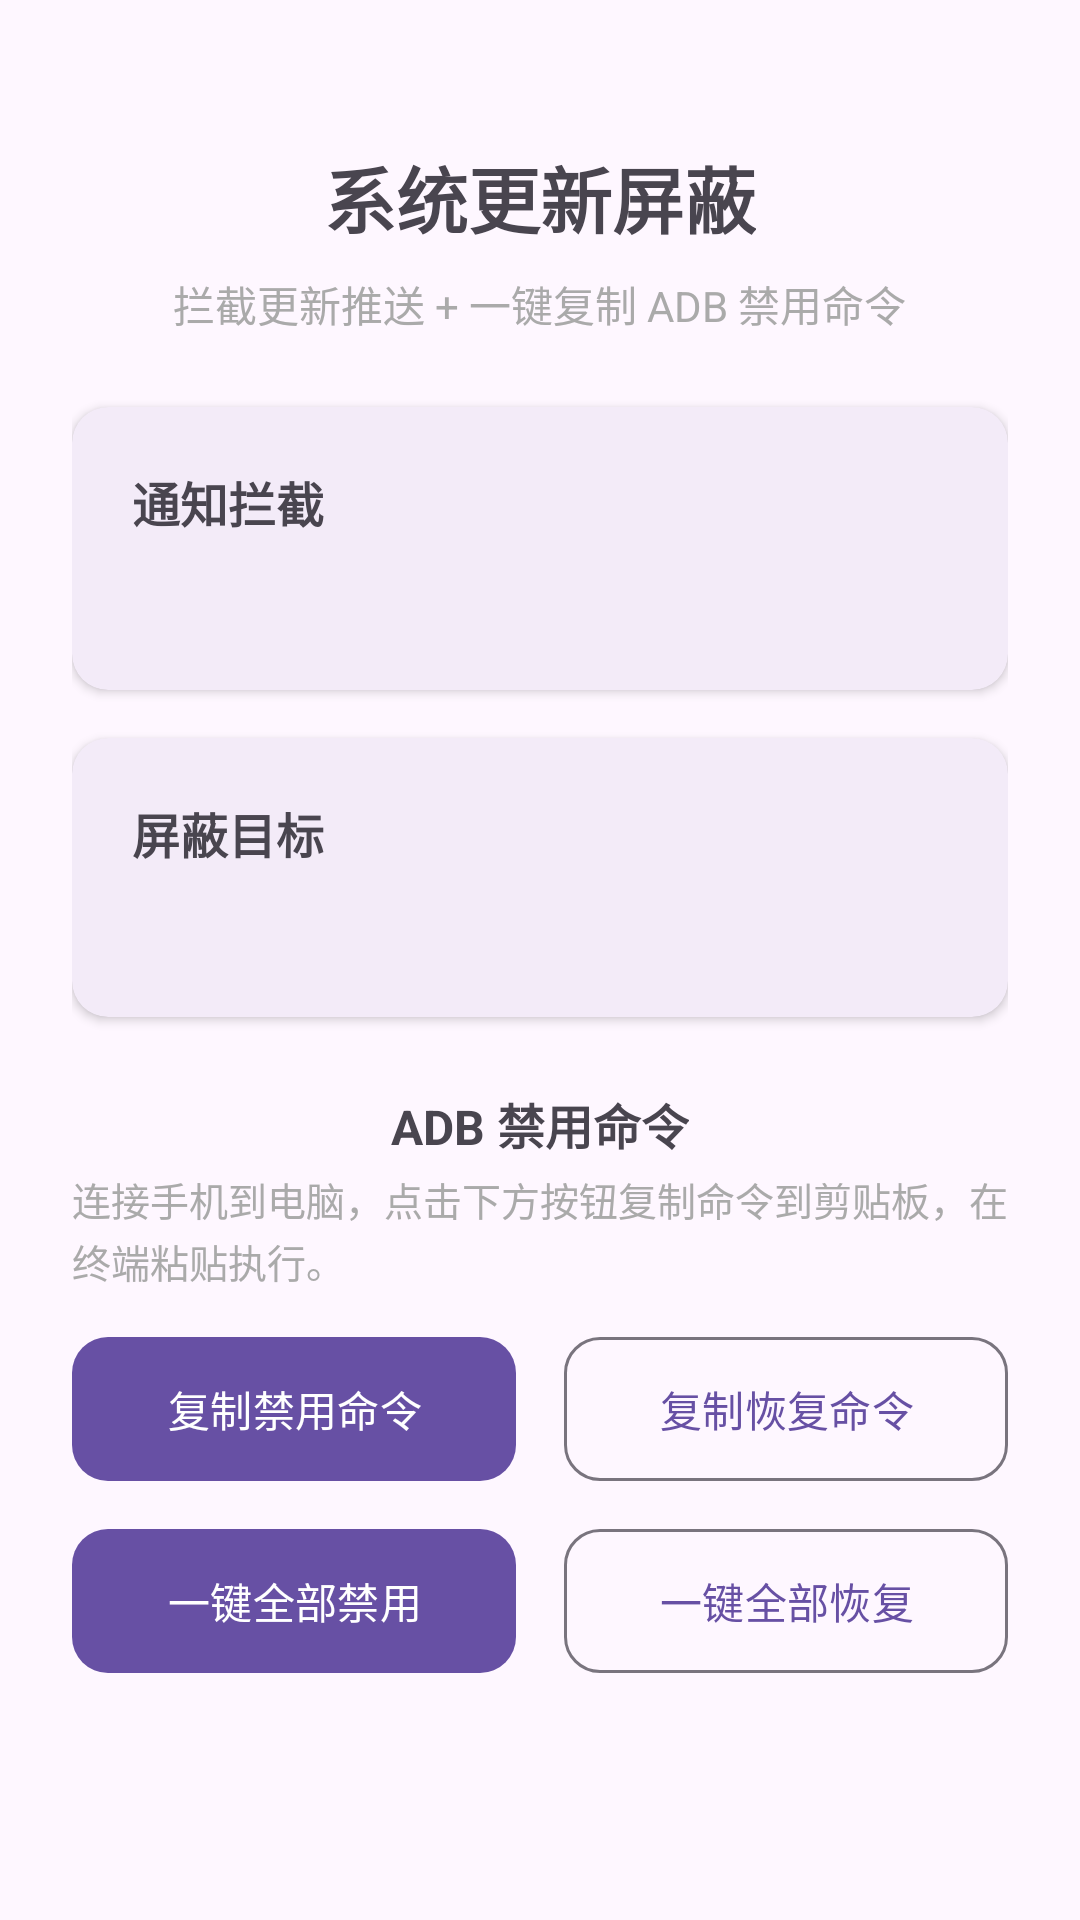

Reconstruct the res/layout file that produces this screen, plus the resources it refers to.
<!-- AndroidManifest.xml: application theme Theme.SystemToolkit -->
<!-- res/layout/activity_update_blocker.xml -->
<?xml version="1.0" encoding="utf-8"?>
<LinearLayout
    xmlns:android="http://schemas.android.com/apk/res/android"
    xmlns:app="http://schemas.android.com/apk/res-auto"
    android:layout_width="match_parent"
    android:layout_height="match_parent"
    android:orientation="vertical"
    android:padding="24dp"
    android:gravity="center_horizontal">

    <ScrollView
        android:layout_width="match_parent"
        android:layout_height="match_parent"
        android:scrollbars="none">

        <LinearLayout
            android:layout_width="match_parent"
            android:layout_height="wrap_content"
            android:orientation="vertical"
            android:gravity="center_horizontal">

            <TextView
                android:layout_width="wrap_content"
                android:layout_height="wrap_content"
                android:text="@string/update_blocker_title"
                android:textSize="24sp"
                android:textStyle="bold"
                android:layout_marginTop="24dp" />

            <TextView
                android:layout_width="wrap_content"
                android:layout_height="wrap_content"
                android:text="@string/update_blocker_subtitle"
                android:textSize="14sp"
                android:textColor="@android:color/darker_gray"
                android:layout_marginTop="8dp" />

            
            <com.google.android.material.card.MaterialCardView
                android:layout_width="match_parent"
                android:layout_height="wrap_content"
                android:layout_marginTop="24dp"
                app:cardCornerRadius="12dp"
                app:cardElevation="2dp"
                app:strokeWidth="0dp">

                <LinearLayout
                    android:layout_width="match_parent"
                    android:layout_height="wrap_content"
                    android:orientation="vertical"
                    android:padding="20dp">

                    <TextView
                        android:layout_width="wrap_content"
                        android:layout_height="wrap_content"
                        android:text="通知拦截"
                        android:textSize="16sp"
                        android:textStyle="bold" />

                    <TextView
                        android:id="@+id/notify_block_status"
                        android:layout_width="wrap_content"
                        android:layout_height="wrap_content"
                        android:layout_marginTop="12dp"
                        android:textSize="14sp"
                        android:lineSpacingExtra="2dp" />

                </LinearLayout>

            </com.google.android.material.card.MaterialCardView>

            
            <com.google.android.material.card.MaterialCardView
                android:layout_width="match_parent"
                android:layout_height="wrap_content"
                android:layout_marginTop="16dp"
                app:cardCornerRadius="12dp"
                app:cardElevation="2dp"
                app:strokeWidth="0dp">

                <LinearLayout
                    android:layout_width="match_parent"
                    android:layout_height="wrap_content"
                    android:orientation="vertical"
                    android:padding="20dp">

                    <TextView
                        android:layout_width="wrap_content"
                        android:layout_height="wrap_content"
                        android:text="@string/update_blocker_pkg_list"
                        android:textSize="16sp"
                        android:textStyle="bold" />

                    <TextView
                        android:id="@+id/pkg_status_text"
                        android:layout_width="match_parent"
                        android:layout_height="wrap_content"
                        android:layout_marginTop="12dp"
                        android:textSize="13sp"
                        android:fontFamily="monospace"
                        android:lineSpacingExtra="3dp" />

                </LinearLayout>

            </com.google.android.material.card.MaterialCardView>

            
            <TextView
                android:layout_width="wrap_content"
                android:layout_height="wrap_content"
                android:text="ADB 禁用命令"
                android:textSize="16sp"
                android:textStyle="bold"
                android:layout_marginTop="24dp" />

            <TextView
                android:layout_width="wrap_content"
                android:layout_height="wrap_content"
                android:text="连接手机到电脑，点击下方按钮复制命令到剪贴板，在终端粘贴执行。"
                android:textSize="13sp"
                android:textColor="@android:color/darker_gray"
                android:layout_marginTop="4dp"
                android:lineSpacingExtra="2dp" />

            <LinearLayout
                android:layout_width="match_parent"
                android:layout_height="wrap_content"
                android:orientation="horizontal"
                android:layout_marginTop="12dp">

                <com.google.android.material.button.MaterialButton
                    android:id="@+id/btn_copy_disable"
                    android:layout_width="0dp"
                    android:layout_height="56dp"
                    android:layout_weight="1"
                    android:layout_marginEnd="8dp"
                    android:text="@string/update_blocker_copy_disable"
                    app:cornerRadius="12dp" />

                <com.google.android.material.button.MaterialButton
                    android:id="@+id/btn_copy_restore"
                    android:layout_width="0dp"
                    android:layout_height="56dp"
                    android:layout_weight="1"
                    android:layout_marginStart="8dp"
                    android:text="@string/update_blocker_copy_restore"
                    app:cornerRadius="12dp"
                    style="@style/Widget.Material3.Button.OutlinedButton" />

            </LinearLayout>

            
            <LinearLayout
                android:layout_width="match_parent"
                android:layout_height="wrap_content"
                android:orientation="horizontal"
                android:layout_marginTop="8dp"
                android:layout_marginBottom="32dp">

                <com.google.android.material.button.MaterialButton
                    android:id="@+id/btn_copy_all_disable"
                    android:layout_width="0dp"
                    android:layout_height="56dp"
                    android:layout_weight="1"
                    android:layout_marginEnd="8dp"
                    android:text="一键全部禁用"
                    app:cornerRadius="12dp" />

                <com.google.android.material.button.MaterialButton
                    android:id="@+id/btn_copy_all_restore"
                    android:layout_width="0dp"
                    android:layout_height="56dp"
                    android:layout_weight="1"
                    android:layout_marginStart="8dp"
                    android:text="一键全部恢复"
                    app:cornerRadius="12dp"
                    style="@style/Widget.Material3.Button.OutlinedButton" />

            </LinearLayout>

        </LinearLayout>

    </ScrollView>

</LinearLayout>
<!-- resources referenced by this layout -->
<resources>
  <string name="update_blocker_copy_disable">复制禁用命令</string>
  <string name="update_blocker_copy_restore">复制恢复命令</string>
  <string name="update_blocker_pkg_list">屏蔽目标</string>
  <string name="update_blocker_subtitle">拦截更新推送 + 一键复制 ADB 禁用命令</string>
  <string name="update_blocker_title">系统更新屏蔽</string>
  <style name="Theme.SystemToolkit" parent="Theme.Material3.Light.NoActionBar" />
</resources>
